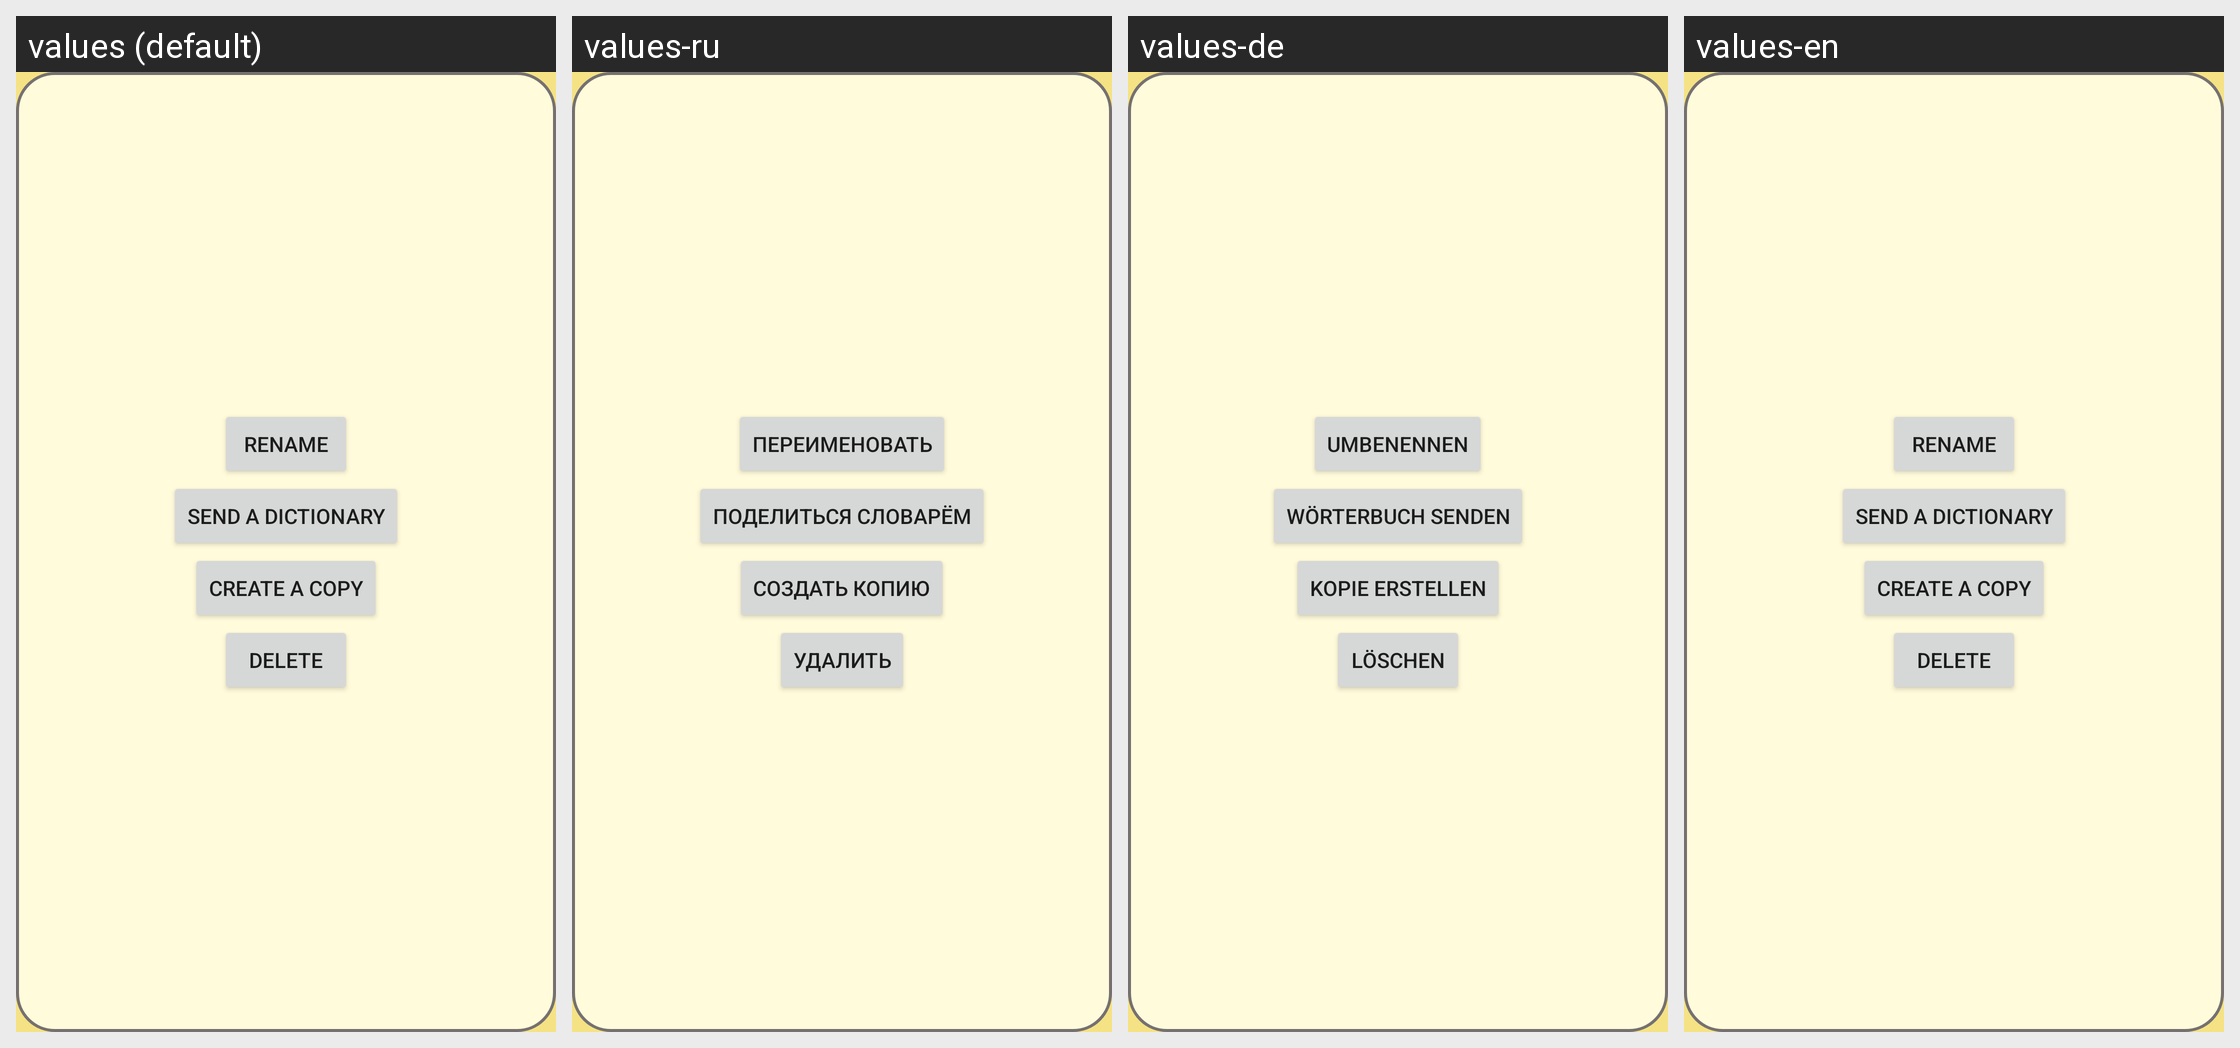

For this localized Android screen grid, give each drawn string resource with its value in every locale shown.
Android screen res/layout/menu_for_dictionary.xml rendered under 4 locales, left to right: values (default), values-ru, values-de, values-en. Device: Nexus 5 (rendered at 1080×1920; each locale shown at half size, 540×960, under a caption strip naming it); theme SplashTheme.
Strings drawn on this screen, with the default value and each locale's value (text and hints the layout hard-codes, and strings that could not be matched under every locale, appear in the picture but are not listed):

edit
  values: Rename
  values-ru: Переименовать
  values-de: Umbenennen
  values-en: Rename

export_dictionary
  values: Send a dictionary
  values-ru: Поделиться словарём
  values-de: Wörterbuch senden
  values-en: Send a dictionary

create_copy
  values: Create a copy
  values-ru: Создать копию
  values-de: Kopie erstellen
  values-en: Create a copy

delete
  values: Delete
  values-ru: Удалить
  values-de: Löschen
  values-en: Delete
